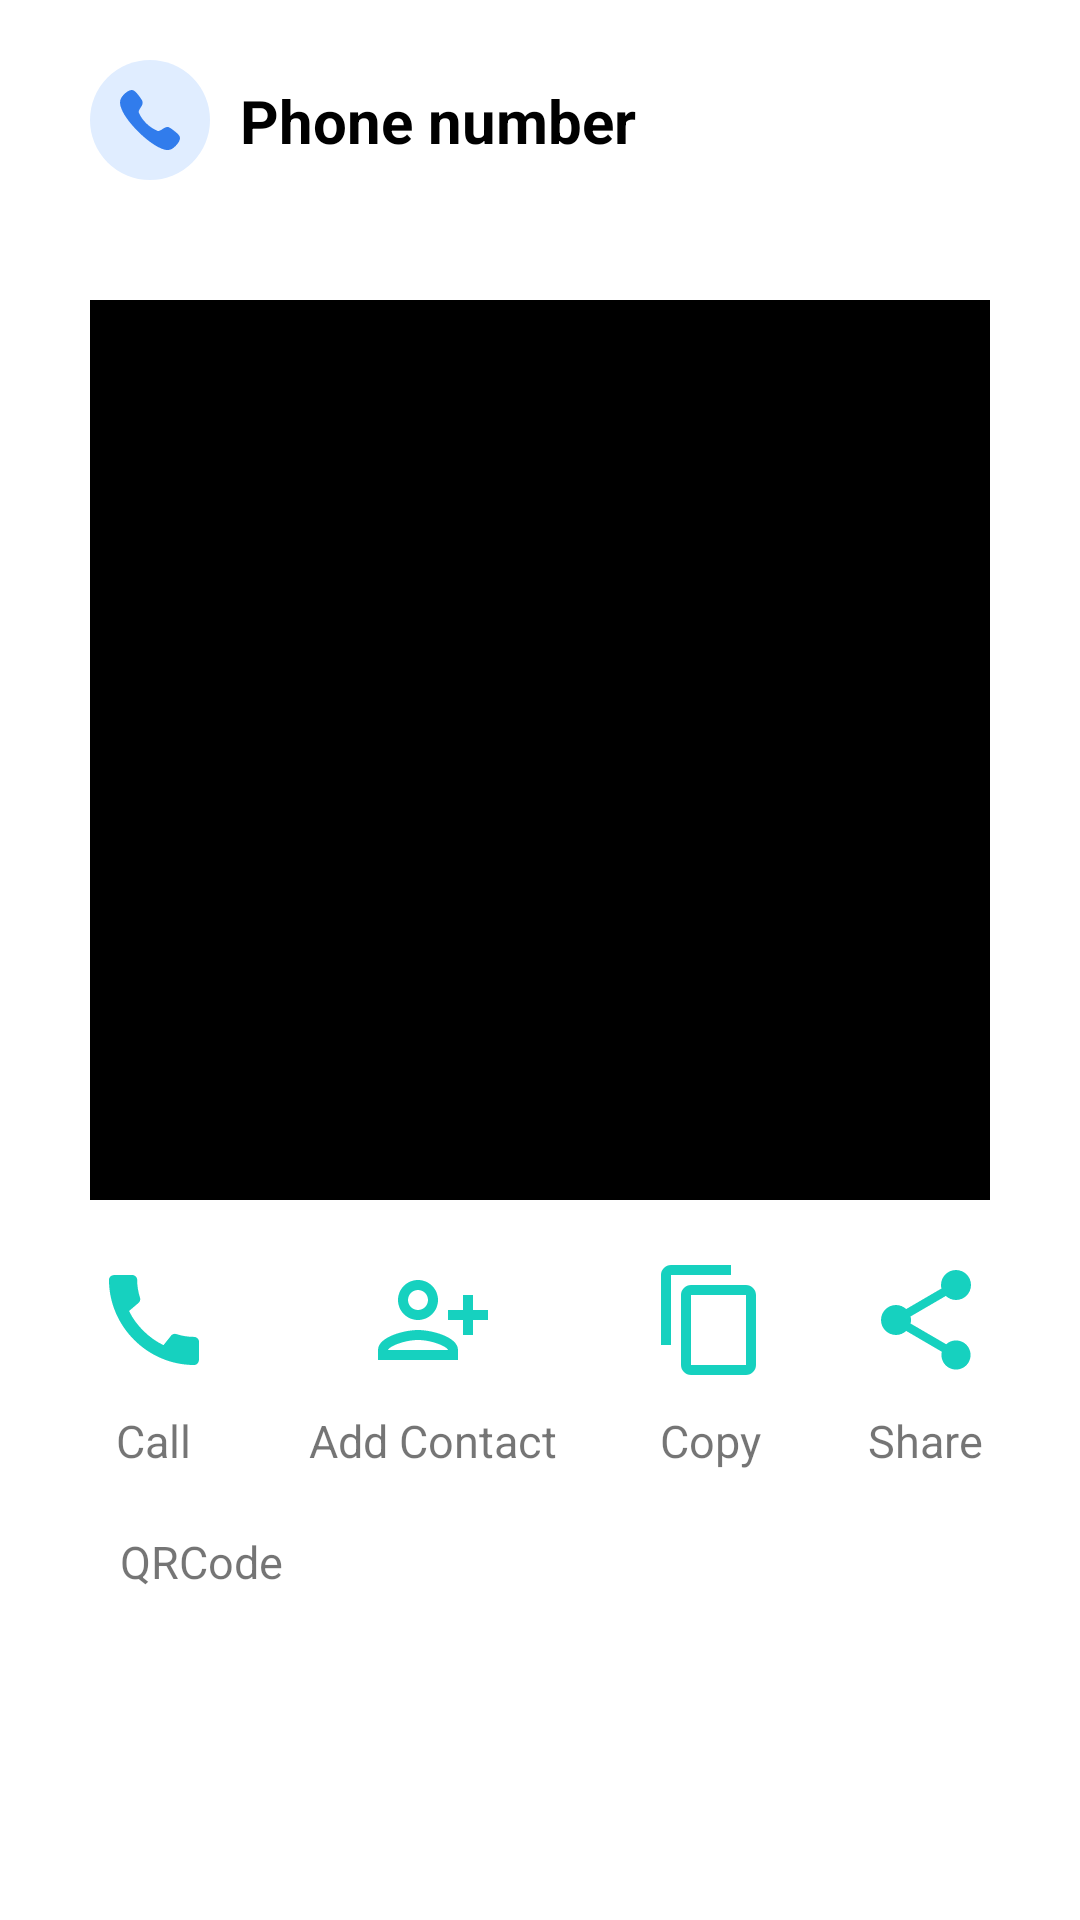

Android layout source for this screen:
<!-- AndroidManifest.xml: application theme Theme.QrCode -->
<!-- res/layout/fragment_result_phone.xml -->
<?xml version="1.0" encoding="utf-8"?>
<LinearLayout xmlns:android="http://schemas.android.com/apk/res/android"
    xmlns:app="http://schemas.android.com/apk/res-auto"
    android:layout_width="match_parent"
    android:layout_height="match_parent"
    android:background="@color/white"
    android:orientation="vertical">

    <androidx.constraintlayout.widget.ConstraintLayout
        android:layout_width="match_parent"
        android:layout_height="wrap_content"
        android:layout_margin="10dp">

        <ImageView
            android:id="@+id/img_text"
            android:layout_width="wrap_content"
            android:layout_height="wrap_content"
            android:layout_marginLeft="10dp"
            android:padding="10dp"
            android:src="@drawable/ic_phone"
            app:layout_constraintBottom_toBottomOf="parent"
            app:layout_constraintEnd_toStartOf="@id/favorite"
            app:layout_constraintStart_toStartOf="parent"
            app:layout_constraintTop_toTopOf="parent" />

        <TextView
            android:id="@+id/favorite"
            android:layout_width="wrap_content"
            android:layout_height="wrap_content"
            android:layout_gravity="center"
            android:text="@string/phone"
            android:textColor="@color/black"
            android:textSize="20sp"
            android:textStyle="bold"
            app:layout_constraintBottom_toBottomOf="parent"
            app:layout_constraintStart_toEndOf="@id/img_text"
            app:layout_constraintTop_toTopOf="parent" />


    </androidx.constraintlayout.widget.ConstraintLayout>

    <ImageView
        android:id="@+id/img_exportPhone"
        android:layout_width="300dp"
        android:layout_height="300dp"
        android:layout_gravity="center"
        android:layout_marginTop="20dp"
        android:src="@color/black" />

    <androidx.constraintlayout.widget.ConstraintLayout
        android:layout_width="match_parent"
        android:layout_height="wrap_content"
        android:layout_marginTop="20dp"
        android:orientation="horizontal">

        <LinearLayout
            android:id="@+id/lnCall"
            android:layout_width="wrap_content"
            android:layout_height="wrap_content"
            android:orientation="vertical"
            app:layout_constraintBottom_toBottomOf="parent"
            app:layout_constraintEnd_toStartOf="@id/lnAddContact"
            app:layout_constraintStart_toStartOf="parent"
            app:layout_constraintTop_toTopOf="parent">

            <ImageView
                android:layout_width="40dp"
                android:layout_height="40dp"
                android:src="@drawable/ic_call" />

            <TextView
                android:layout_width="wrap_content"
                android:layout_height="wrap_content"
                android:layout_gravity="center"
                android:layout_marginTop="10dp"
                android:text="Call"
                android:textSize="15sp" />

        </LinearLayout>

        <LinearLayout
            android:id="@+id/lnAddContact"
            android:layout_width="wrap_content"
            android:layout_height="wrap_content"
            android:orientation="vertical"
            app:layout_constraintBottom_toBottomOf="parent"
            app:layout_constraintEnd_toStartOf="@id/lnCopy"
            app:layout_constraintStart_toEndOf="@id/lnCall"
            app:layout_constraintTop_toTopOf="parent">

            <ImageView
                android:layout_width="40dp"
                android:layout_height="40dp"
                android:layout_gravity="center"
                android:src="@drawable/ic_addcontact" />

            <TextView
                android:layout_width="wrap_content"
                android:layout_height="wrap_content"
                android:layout_gravity="center"
                android:layout_marginTop="10dp"
                android:text="Add Contact"
                android:textSize="15sp" />

        </LinearLayout>

        <LinearLayout
            android:id="@+id/lnCopy"
            android:layout_width="wrap_content"
            android:layout_height="wrap_content"
            android:orientation="vertical"
            app:layout_constraintBottom_toBottomOf="parent"
            app:layout_constraintEnd_toStartOf="@id/lnShare"
            app:layout_constraintStart_toEndOf="@id/lnAddContact"
            app:layout_constraintTop_toTopOf="parent">

            <ImageView
                android:layout_width="40dp"
                android:layout_height="40dp"
                android:src="@drawable/ic_copy" />

            <TextView
                android:layout_width="wrap_content"
                android:layout_height="wrap_content"
                android:layout_gravity="center"
                android:layout_marginTop="10dp"
                android:text="@string/copy"
                android:textSize="15sp" />

        </LinearLayout>

        <LinearLayout
            android:id="@+id/lnShare"
            android:layout_width="wrap_content"
            android:layout_height="wrap_content"
            android:orientation="vertical"
            app:layout_constraintBottom_toBottomOf="parent"
            app:layout_constraintEnd_toEndOf="parent"
            app:layout_constraintStart_toEndOf="@id/lnCopy"
            app:layout_constraintTop_toTopOf="parent">

            <ImageView
                android:layout_width="40dp"
                android:layout_height="40dp"
                android:src="@drawable/ic_share" />

            <TextView
                android:layout_width="wrap_content"
                android:layout_height="wrap_content"
                android:layout_gravity="center"
                android:layout_marginTop="10dp"
                android:text="@string/share"
                android:textSize="15sp" />

        </LinearLayout>

    </androidx.constraintlayout.widget.ConstraintLayout>

    <TextView
        android:id="@+id/tv_exportPhone"
        android:layout_width="wrap_content"
        android:layout_height="match_parent"
        android:layout_marginLeft="40dp"
        android:layout_marginTop="20dp"
        android:layout_marginBottom="20dp"
        android:text="@string/app_name"
        android:textSize="15sp" />

</LinearLayout>
<!-- resources referenced by this layout -->
<resources>
  <!-- drawable ic_addcontact (drawable) -->
  <vector android:height="24dp" android:tint="#16D1BF"
      android:viewportHeight="24" android:viewportWidth="24"
      android:width="24dp" xmlns:android="http://schemas.android.com/apk/res/android">
      <path android:fillColor="@android:color/white" android:pathData="M13,8c0,-2.21 -1.79,-4 -4,-4S5,5.79 5,8s1.79,4 4,4S13,10.21 13,8zM11,8c0,1.1 -0.9,2 -2,2S7,9.1 7,8s0.9,-2 2,-2S11,6.9 11,8zM1,18v2h16v-2c0,-2.66 -5.33,-4 -8,-4S1,15.34 1,18zM3,18c0.2,-0.71 3.3,-2 6,-2c2.69,0 5.78,1.28 6,2H3zM20,15v-3h3v-2h-3V7h-2v3h-3v2h3v3H20z"/>
  </vector>
  <!-- drawable ic_call (drawable) -->
  <vector android:height="24dp" android:tint="#16D1BF"
      android:viewportHeight="24" android:viewportWidth="24"
      android:width="24dp" xmlns:android="http://schemas.android.com/apk/res/android">
      <path android:fillColor="@android:color/white" android:pathData="M20.01,15.38c-1.23,0 -2.42,-0.2 -3.53,-0.56 -0.35,-0.12 -0.74,-0.03 -1.01,0.24l-1.57,1.97c-2.83,-1.35 -5.48,-3.9 -6.89,-6.83l1.95,-1.66c0.27,-0.28 0.35,-0.67 0.24,-1.02 -0.37,-1.11 -0.56,-2.3 -0.56,-3.53 0,-0.54 -0.45,-0.99 -0.99,-0.99H4.19C3.65,3 3,3.24 3,3.99 3,13.28 10.73,21 20.01,21c0.71,0 0.99,-0.63 0.99,-1.18v-3.45c0,-0.54 -0.45,-0.99 -0.99,-0.99z"/>
  </vector>
  <!-- drawable ic_copy (drawable) -->
  <vector android:height="24dp" android:tint="#16D1BF"
      android:viewportHeight="24" android:viewportWidth="24"
      android:width="24dp" xmlns:android="http://schemas.android.com/apk/res/android">
      <path android:fillColor="@android:color/white" android:pathData="M16,1L4,1c-1.1,0 -2,0.9 -2,2v14h2L4,3h12L16,1zM19,5L8,5c-1.1,0 -2,0.9 -2,2v14c0,1.1 0.9,2 2,2h11c1.1,0 2,-0.9 2,-2L21,7c0,-1.1 -0.9,-2 -2,-2zM19,21L8,21L8,7h11v14z"/>
  </vector>
  <!-- drawable ic_share (drawable) -->
  <vector android:height="24dp" android:tint="#16D1BF"
      android:viewportHeight="24" android:viewportWidth="24"
      android:width="24dp" xmlns:android="http://schemas.android.com/apk/res/android">
      <path android:fillColor="@android:color/white" android:pathData="M18,16.08c-0.76,0 -1.44,0.3 -1.96,0.77L8.91,12.7c0.05,-0.23 0.09,-0.46 0.09,-0.7s-0.04,-0.47 -0.09,-0.7l7.05,-4.11c0.54,0.5 1.25,0.81 2.04,0.81 1.66,0 3,-1.34 3,-3s-1.34,-3 -3,-3 -3,1.34 -3,3c0,0.24 0.04,0.47 0.09,0.7L8.04,9.81C7.5,9.31 6.79,9 6,9c-1.66,0 -3,1.34 -3,3s1.34,3 3,3c0.79,0 1.5,-0.31 2.04,-0.81l7.12,4.16c-0.05,0.21 -0.08,0.43 -0.08,0.65 0,1.61 1.31,2.92 2.92,2.92 1.61,0 2.92,-1.31 2.92,-2.92s-1.31,-2.92 -2.92,-2.92z"/>
  </vector>
  <string name="app_name">QRCode</string>
  <string name="copy">Copy</string>
  <string name="phone">Phone number</string>
  <string name="share">Share</string>
  <style name="Theme.QrCode" parent="Theme.MaterialComponents.DayNight.NoActionBar">
          
          <item name="colorPrimary">@color/purple_500</item>
          <item name="colorPrimaryVariant">@color/white</item>
          <item name="colorOnPrimary">@color/white</item>
          
          <item name="colorSecondary">@color/teal_200</item>
          <item name="colorSecondaryVariant">@color/teal_700</item>
          <item name="colorOnSecondary">@color/black</item>
          
          <item name="android:statusBarColor" tools:targetApi="l">?attr/colorPrimaryVariant</item>
          
          <item name="bgc">#FFFFFF</item>
          <item name="tC">#000000</item>
      </style>
  <!-- not gathered from this repository: default colours our renderer supplied (Android Studio template values) -->
  <color name="purple_500">#FF6200EE</color>
  <color name="teal_200">#FF03DAC5</color>
  <color name="teal_700">#FF018786</color>
  <color name="black">#FF000000</color>
  <color name="white">#FFFFFFFF</color>
</resources>
